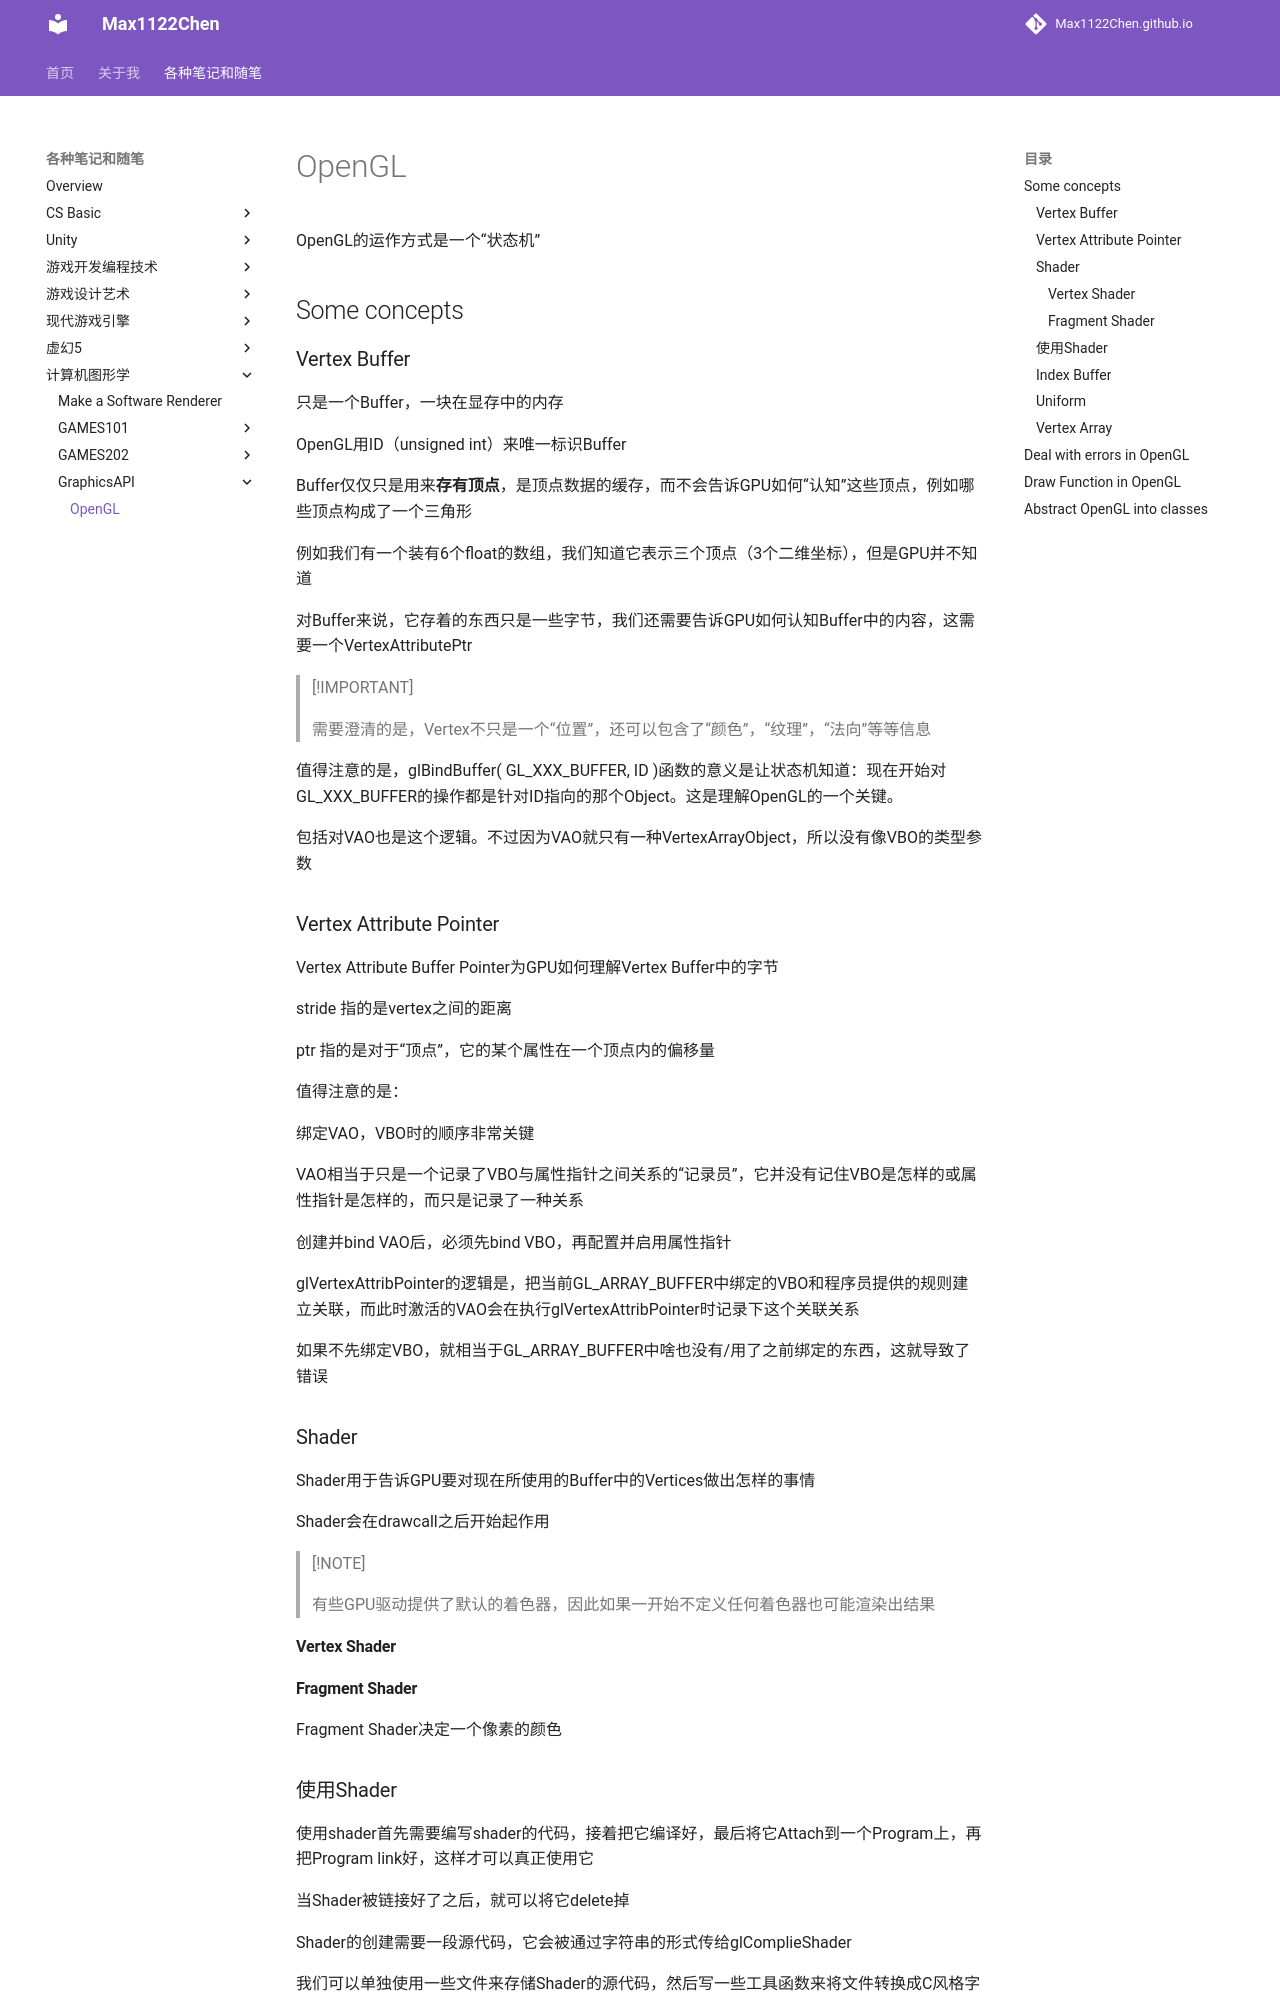

repository: Max1122Chen/Max1122Chen.github.io · page: 各种笔记和随笔/计算机图形学/GraphicsAPI/OpenGL/index.html · generator: mkdocs

# OpenGL

OpenGL的运作方式是一个“状态机”

## Some concepts

### Vertex Buffer

只是一个Buffer，一块在显存中的内存

OpenGL用ID（unsigned int）来唯一标识Buffer

Buffer仅仅只是用来**存有顶点**，是顶点数据的缓存，而不会告诉GPU如何“认知”这些顶点，例如哪些顶点构成了一个三角形

例如我们有一个装有6个float的数组，我们知道它表示三个顶点（3个二维坐标），但是GPU并不知道

对Buffer来说，它存着的东西只是一些字节，我们还需要告诉GPU如何认知Buffer中的内容，这需要一个VertexAttributePtr

> [!IMPORTANT]
>
> 需要澄清的是，Vertex不只是一个“位置”，还可以包含了“颜色”，“纹理”，“法向”等等信息



值得注意的是，glBindBuffer( GL_XXX_BUFFER, ID )函数的意义是让状态机知道：现在开始对GL_XXX_BUFFER的操作都是针对ID指向的那个Object。这是理解OpenGL的一个关键。

包括对VAO也是这个逻辑。不过因为VAO就只有一种VertexArrayObject，所以没有像VBO的类型参数

### Vertex Attribute Pointer

Vertex Attribute Buffer Pointer为GPU如何理解Vertex Buffer中的字节



stride 指的是vertex之间的距离

ptr 指的是对于“顶点”，它的某个属性在一个顶点内的偏移量



值得注意的是：

绑定VAO，VBO时的顺序非常关键

VAO相当于只是一个记录了VBO与属性指针之间关系的“记录员”，它并没有记住VBO是怎样的或属性指针是怎样的，而只是记录了一种关系

创建并bind VAO后，必须先bind VBO，再配置并启用属性指针

glVertexAttribPointer的逻辑是，把当前GL_ARRAY_BUFFER中绑定的VBO和程序员提供的规则建立关联，而此时激活的VAO会在执行glVertexAttribPointer时记录下这个关联关系

如果不先绑定VBO，就相当于GL_ARRAY_BUFFER中啥也没有/用了之前绑定的东西，这就导致了错误



### Shader

Shader用于告诉GPU要对现在所使用的Buffer中的Vertices做出怎样的事情

Shader会在drawcall之后开始起作用

> [!NOTE]
>
> 有些GPU驱动提供了默认的着色器，因此如果一开始不定义任何着色器也可能渲染出结果

#### Vertex Shader







#### Fragment Shader

Fragment Shader决定一个像素的颜色



### 使用Shader

使用shader首先需要编写shader的代码，接着把它编译好，最后将它Attach到一个Program上，再把Program link好，这样才可以真正使用它

当Shader被链接好了之后，就可以将它delete掉



Shader的创建需要一段源代码，它会被通过字符串的形式传给glComplieShader



我们可以单独使用一些文件来存储Shader的源代码，然后写一些工具函数来将文件转换成C风格字符串
